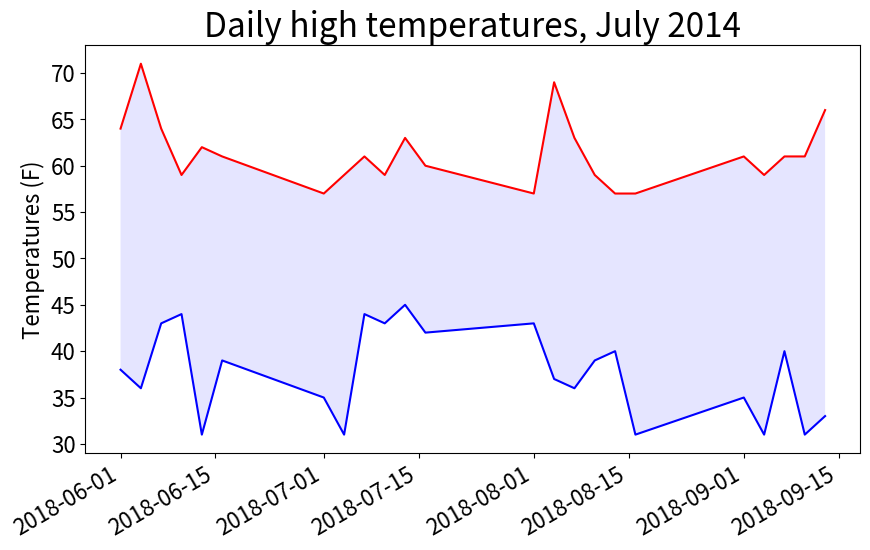

Write Python code to recreate this figure.
#!/usr/bin/python
# -*- coding: UTF-8 -*-

#生成图片见63.png
from matplotlib import pyplot as plt
from datetime import datetime

dates = []
highs = [64,71,64,59,62,61,57,59,61,59,63,60,57,69,63,59,57,57,61,59,61,61,66]
lows  = [38,36,43,44,31,39,35,31,44,43,45,42,43,37,36,39,40,31,35,31,40,31,33]
datearrs = ['2018-06-01', '2018-06-04', '2018-06-07', '2018-06-10', '2018-06-13', '2018-06-16',
'2018-07-01', '2018-07-04', '2018-07-07', '2018-07-10', '2018-07-13', '2018-07-16',
'2018-08-01', '2018-08-04', '2018-08-07', '2018-08-10', '2018-08-13', '2018-08-16',
'2018-09-01', '2018-09-04', '2018-09-07', '2018-09-10', '2018-09-13'           
]
for row in datearrs:
    current_date = datetime.strptime(row, "%Y-%m-%d")
    dates.append(current_date)

fig = plt.figure(dpi=128, figsize=(10,6))
plt.plot(dates,highs, c='red')
plt.plot(dates,lows, c='blue')
plt.fill_between(dates, highs, lows, facecolor='blue', alpha=0.1)

plt.title("Daily high temperatures, July 2014", fontsize=24)
plt.xlabel('', fontsize=16)
fig.autofmt_xdate()
plt.ylabel("Temperatures (F)", fontsize=16)
plt.tick_params(axis='both', which='major', labelsize=16)

plt.show()
